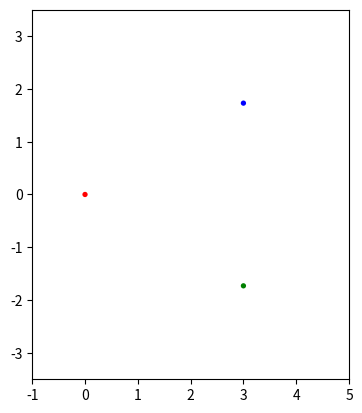

This chart was generated by the following Python code:
import numpy as np
import matplotlib.pyplot as plt
from matplotlib.animation import FuncAnimation
from scipy.integrate import solve_ivp


def solveVanDarPolEquation(t0, y0):

    def doubledd(r1, r2, r3): return list((r2 - r1)/( max(np.linalg.norm(r2-r1),2)** 3) + (r3 - r1)/( max(np.linalg.norm(r3-r1),2)**3))

    def f(t, y):

        r1x, r1y, r2x, r2y, r3x, r3y, v1x, v1y, v2x, v2y, v3x, v3y = y
        r1 = np.array([r1x, r1y])
        r2 = np.array([r2x, r2y])
        r3 = np.array([r3x, r3y])
        v1 = [v1x, v1y]
        v2 = [v2x, v2y]
        v3 = [v3x, v3y]
        v1d = doubledd(r1, r2, r3)
        v2d = doubledd(r2, r3, r1)
        v3d = doubledd(r3, r1, r2)
        l = v1 + v2 + v3 + v1d + v2d + v3d
        return l

    tPoints = np.linspace(t0, 100, 1000)

    sol = solve_ivp(fun=f, t_span=[t0, 100], y0=y0, t_eval=tPoints)

    r1x, r1y, r2x, r2y, r3x, r3y = sol.y[0],sol.y[1],sol.y[2],sol.y[3],sol.y[4],sol.y[5]
    
    fig, ax = plt.subplots()

    ax.set_xlim((-1, 5))

    ax.set_ylim((-3.5, 3.5))

    ax.set_aspect('equal')

    body1 = ax.add_patch(plt.Circle((r1x[0], r1y[0]), 0.05, fc="r", label="Point1"))
    body2 = ax.add_patch(plt.Circle((r2x[0], r2y[0]), 0.05, fc="b", label="Point2"))
    body3 = ax.add_patch(plt.Circle((r3x[0], r3y[0]), 0.05, fc="g", label="Point3"))

    patches = [body1,body2,body3]

    def animate(i):
        
        body1.set_center((r1x[i], r1y[i]))
        body2.set_center((r2x[i], r2y[i]))
        body3.set_center((r3x[i], r3y[i]))

        return patches

    _ = FuncAnimation(fig, animate, frames= len(r1x) , interval=1, blit=True)
    plt.show()


if __name__ == '__main__':

    t0 = 5
    y0 = [ 0, 0, 3, 1.73, 3, -1.73 , 0,0,0,0,0,0  ]

    solveVanDarPolEquation(t0=0, y0=y0)
